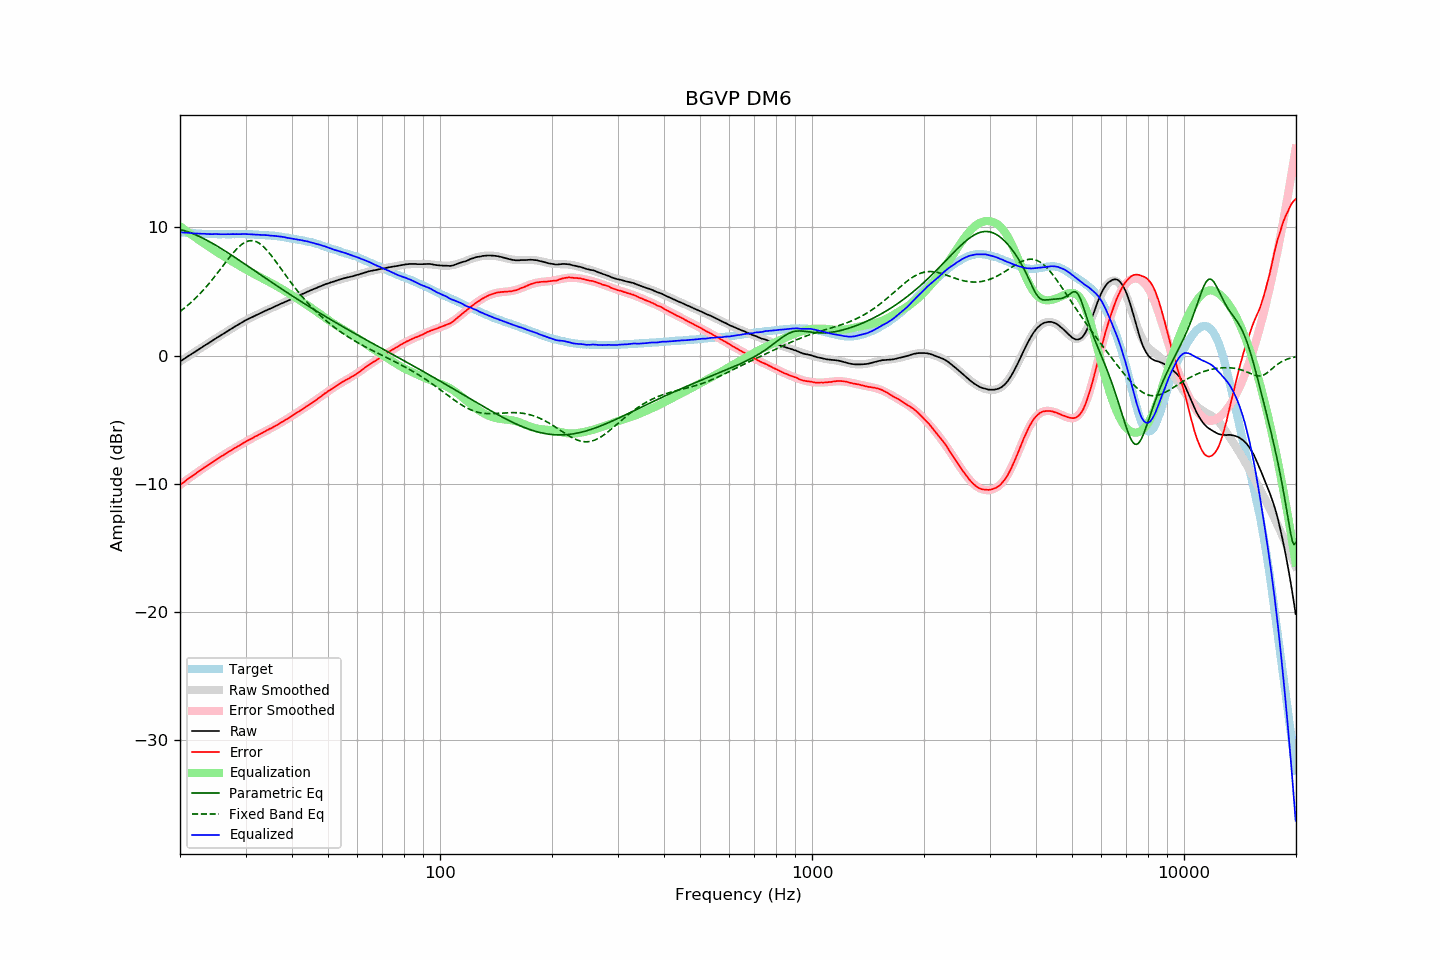

The table this chart was drawn from, first rows:
frequency, raw, error, smoothed, error_smoothed, equalization, parametric_eq, fixed_band_eq, equalized_raw, equalized_smoothed, target
20.00, -0.46, -10.09, -0.46, -10.09, 10.09, 9.83, 3.44, 9.63, 9.63, 9.62
20.20, -0.38, -10.00, -0.38, -9.99, 9.99, 9.80, 3.53, 9.61, 9.61, 9.61
20.40, -0.30, -9.90, -0.30, -9.90, 9.90, 9.77, 3.63, 9.60, 9.60, 9.60
20.61, -0.22, -9.82, -0.22, -9.81, 9.81, 9.73, 3.73, 9.58, 9.59, 9.59
20.81, -0.13, -9.70, -0.14, -9.72, 9.72, 9.69, 3.83, 9.58, 9.58, 9.57
21.02, -0.05, -9.62, -0.06, -9.62, 9.62, 9.65, 3.94, 9.57, 9.57, 9.56
21.23, 0.03, -9.53, 0.02, -9.53, 9.53, 9.60, 4.05, 9.56, 9.56, 9.55
21.44, 0.11, -9.45, 0.10, -9.44, 9.44, 9.56, 4.16, 9.55, 9.55, 9.56
21.66, 0.19, -9.36, 0.19, -9.35, 9.35, 9.51, 4.28, 9.54, 9.54, 9.54
21.87, 0.26, -9.28, 0.27, -9.26, 9.26, 9.46, 4.39, 9.52, 9.53, 9.54
22.09, 0.34, -9.18, 0.35, -9.18, 9.18, 9.40, 4.52, 9.51, 9.52, 9.52
22.31, 0.43, -9.08, 0.43, -9.09, 9.09, 9.35, 4.64, 9.52, 9.52, 9.51
22.54, 0.51, -9.00, 0.51, -9.00, 9.00, 9.29, 4.77, 9.51, 9.51, 9.50
22.76, 0.59, -8.91, 0.59, -8.91, 8.91, 9.23, 4.90, 9.50, 9.50, 9.50
22.99, 0.68, -8.82, 0.67, -8.83, 8.83, 9.17, 5.04, 9.50, 9.50, 9.49
23.22, 0.76, -8.73, 0.75, -8.74, 8.74, 9.11, 5.18, 9.50, 9.49, 9.48
23.45, 0.84, -8.65, 0.83, -8.66, 8.66, 9.04, 5.32, 9.49, 9.49, 9.49
23.69, 0.91, -8.58, 0.91, -8.57, 8.57, 8.97, 5.46, 9.48, 9.48, 9.48
23.92, 0.99, -8.48, 0.99, -8.49, 8.49, 8.91, 5.61, 9.47, 9.48, 9.47
24.16, 1.07, -8.41, 1.07, -8.40, 8.40, 8.84, 5.76, 9.47, 9.48, 9.48
24.40, 1.15, -8.33, 1.15, -8.32, 8.32, 8.77, 5.92, 9.47, 9.47, 9.48
24.65, 1.24, -8.24, 1.23, -8.24, 8.24, 8.69, 6.07, 9.48, 9.47, 9.47
24.89, 1.32, -8.15, 1.31, -8.16, 8.16, 8.62, 6.23, 9.48, 9.47, 9.47
25.14, 1.40, -8.06, 1.39, -8.08, 8.08, 8.55, 6.39, 9.47, 9.47, 9.46
25.39, 1.47, -7.99, 1.47, -8.00, 8.00, 8.47, 6.55, 9.46, 9.47, 9.46
25.65, 1.55, -7.92, 1.55, -7.92, 7.92, 8.39, 6.72, 9.46, 9.47, 9.46
25.91, 1.63, -7.84, 1.63, -7.83, 7.83, 8.32, 6.88, 9.46, 9.46, 9.46
26.16, 1.71, -7.76, 1.71, -7.75, 7.75, 8.24, 7.05, 9.46, 9.46, 9.47
26.43, 1.79, -7.68, 1.79, -7.68, 7.68, 8.16, 7.21, 9.46, 9.46, 9.46
26.69, 1.87, -7.60, 1.87, -7.60, 7.60, 8.08, 7.37, 9.47, 9.46, 9.46
26.96, 1.95, -7.52, 1.94, -7.52, 7.52, 8.00, 7.54, 9.47, 9.46, 9.46
27.23, 2.02, -7.45, 2.02, -7.45, 7.45, 7.92, 7.69, 9.46, 9.47, 9.46
27.50, 2.10, -7.37, 2.10, -7.37, 7.37, 7.83, 7.85, 9.47, 9.47, 9.46
27.77, 2.18, -7.29, 2.18, -7.30, 7.30, 7.75, 8.00, 9.47, 9.47, 9.47
28.05, 2.25, -7.21, 2.25, -7.22, 7.22, 7.67, 8.14, 9.47, 9.47, 9.46
28.33, 2.33, -7.14, 2.33, -7.14, 7.14, 7.59, 8.28, 9.47, 9.47, 9.47
28.62, 2.40, -7.08, 2.40, -7.07, 7.07, 7.50, 8.40, 9.47, 9.47, 9.47
28.90, 2.47, -7.01, 2.48, -7.00, 7.00, 7.42, 8.52, 9.47, 9.47, 9.48
29.19, 2.55, -6.93, 2.55, -6.93, 6.93, 7.33, 8.63, 9.47, 9.47, 9.48
29.48, 2.62, -6.85, 2.62, -6.85, 6.85, 7.25, 8.72, 9.47, 9.47, 9.47
29.78, 2.70, -6.78, 2.69, -6.78, 6.78, 7.16, 8.80, 9.48, 9.47, 9.47
30.08, 2.77, -6.71, 2.75, -6.71, 6.71, 7.08, 8.87, 9.48, 9.47, 9.47
30.38, 2.83, -6.63, 2.82, -6.64, 6.64, 6.99, 8.91, 9.47, 9.46, 9.45
30.68, 2.89, -6.57, 2.88, -6.57, 6.57, 6.91, 8.95, 9.46, 9.46, 9.45
30.99, 2.95, -6.51, 2.95, -6.50, 6.50, 6.82, 8.96, 9.45, 9.45, 9.45
31.30, 3.01, -6.45, 3.01, -6.44, 6.44, 6.74, 8.96, 9.44, 9.45, 9.45
31.61, 3.07, -6.38, 3.07, -6.37, 6.37, 6.65, 8.94, 9.43, 9.44, 9.44
31.93, 3.14, -6.29, 3.13, -6.30, 6.30, 6.57, 8.90, 9.44, 9.43, 9.42
32.24, 3.19, -6.24, 3.19, -6.23, 6.23, 6.48, 8.85, 9.42, 9.43, 9.43
32.57, 3.25, -6.17, 3.25, -6.17, 6.17, 6.39, 8.78, 9.41, 9.42, 9.41
32.89, 3.31, -6.10, 3.31, -6.10, 6.10, 6.31, 8.69, 9.41, 9.41, 9.41
33.22, 3.37, -6.03, 3.37, -6.04, 6.04, 6.22, 8.59, 9.41, 9.41, 9.40
33.55, 3.43, -5.97, 3.43, -5.97, 5.97, 6.14, 8.48, 9.40, 9.40, 9.40
33.89, 3.49, -5.91, 3.48, -5.91, 5.91, 6.05, 8.36, 9.40, 9.39, 9.39
34.23, 3.55, -5.83, 3.54, -5.84, 5.84, 5.97, 8.22, 9.39, 9.38, 9.37
34.57, 3.60, -5.78, 3.60, -5.78, 5.78, 5.88, 8.08, 9.37, 9.37, 9.37
34.92, 3.66, -5.70, 3.66, -5.71, 5.71, 5.80, 7.93, 9.36, 9.36, 9.35
35.27, 3.71, -5.67, 3.71, -5.64, 5.64, 5.72, 7.77, 9.35, 9.35, 9.37
35.62, 3.77, -5.58, 3.77, -5.57, 5.57, 5.63, 7.60, 9.34, 9.34, 9.34
35.97, 3.83, -5.51, 3.83, -5.50, 5.50, 5.55, 7.44, 9.33, 9.33, 9.34
... 635 more rows
